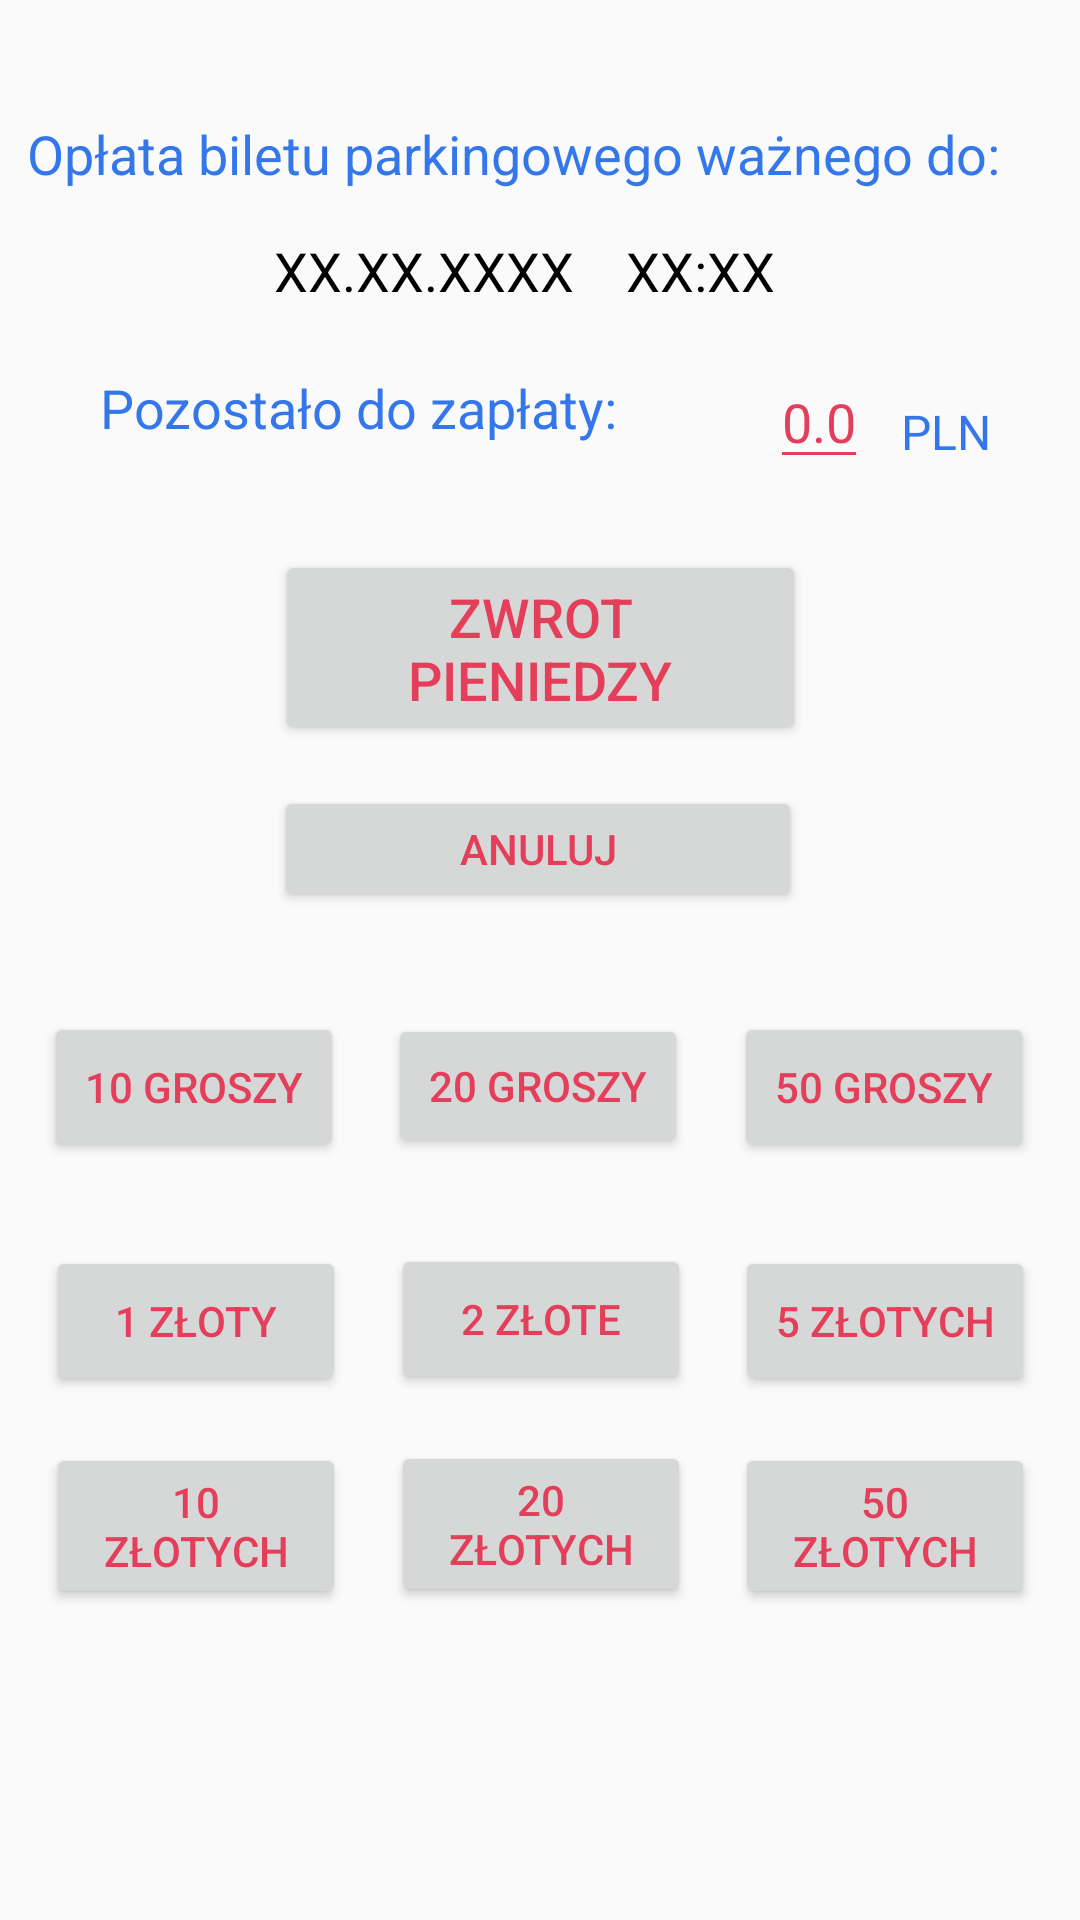

Android layout source for this screen:
<!-- AndroidManifest.xml: application theme AppTheme -->
<!-- res/layout/activity_monety.xml -->
<?xml version="1.0" encoding="utf-8"?>
<androidx.constraintlayout.widget.ConstraintLayout xmlns:android="http://schemas.android.com/apk/res/android"
    xmlns:app="http://schemas.android.com/apk/res-auto"
    xmlns:tools="http://schemas.android.com/tools"
    android:layout_width="match_parent"
    android:layout_height="match_parent"
    tools:context=".Cash">

    <Button


        android:id="@+id/dziesiecgr"
        android:layout_width="100dp"
        android:layout_height="50dp"
        android:text="10 Groszy"
        app:layout_constraintBottom_toBottomOf="parent"
        app:layout_constraintEnd_toStartOf="@+id/dwadziesciagr"
        app:layout_constraintStart_toStartOf="parent"
        app:layout_constraintTop_toTopOf="parent"
        app:layout_constraintVertical_bias="0.572" />

    <Button
        android:id="@+id/dwadziesciagr"
        android:layout_width="100dp"
        android:layout_height="wrap_content"
        android:text="20 Groszy"
        app:layout_constraintBottom_toBottomOf="parent"
        app:layout_constraintEnd_toEndOf="parent"
        app:layout_constraintHorizontal_bias="0.498"
        app:layout_constraintStart_toStartOf="parent"
        app:layout_constraintTop_toTopOf="parent"
        app:layout_constraintVertical_bias="0.571" />

    <Button
        android:id="@+id/piedzesiatgr"
        android:layout_width="100dp"
        android:layout_height="50dp"
        android:text="50 Groszy"
        app:layout_constraintBottom_toBottomOf="parent"
        app:layout_constraintEnd_toEndOf="parent"
        app:layout_constraintStart_toEndOf="@+id/dwadziesciagr"
        app:layout_constraintTop_toTopOf="parent"
        app:layout_constraintVertical_bias="0.572" />

    <Button
        android:id="@+id/piecpln"
        android:layout_width="100dp"
        android:layout_height="50dp"
        android:layout_marginTop="28dp"
        android:text="5 Złotych"
        app:layout_constraintBottom_toBottomOf="parent"
        app:layout_constraintEnd_toEndOf="parent"
        app:layout_constraintHorizontal_bias="0.49"
        app:layout_constraintStart_toEndOf="@+id/dwapln"
        app:layout_constraintTop_toBottomOf="@+id/piedzesiatgr"
        app:layout_constraintVertical_bias="0.0" />

    <Button
        android:id="@+id/dziesiecpln"
        android:layout_width="100dp"
        android:layout_height="wrap_content"
        android:text="10 Złotych"
        app:layout_constraintBottom_toBottomOf="parent"
        app:layout_constraintEnd_toStartOf="@+id/dwadziesciapln"
        app:layout_constraintStart_toStartOf="parent"
        app:layout_constraintTop_toBottomOf="@+id/jedenpln"
        app:layout_constraintVertical_bias="0.13" />

    <Button
        android:id="@+id/dwadziesciapln"
        android:layout_width="100dp"
        android:layout_height="wrap_content"
        android:text="20 Złotych"
        app:layout_constraintBottom_toBottomOf="parent"
        app:layout_constraintEnd_toEndOf="parent"
        app:layout_constraintHorizontal_bias="0.501"
        app:layout_constraintStart_toStartOf="parent"
        app:layout_constraintTop_toBottomOf="@+id/dwapln"
        app:layout_constraintVertical_bias="0.13" />

    <Button
        android:id="@+id/piedziesiatpln"
        android:layout_width="100dp"
        android:layout_height="wrap_content"
        android:text="50 Złotych"
        app:layout_constraintBottom_toBottomOf="parent"
        app:layout_constraintEnd_toEndOf="parent"
        app:layout_constraintHorizontal_bias="0.49"
        app:layout_constraintStart_toEndOf="@+id/dwadziesciapln"
        app:layout_constraintTop_toBottomOf="@+id/piecpln"
        app:layout_constraintVertical_bias="0.13" />

    <Button
        android:id="@+id/jedenpln"
        android:layout_width="100dp"
        android:layout_height="50dp"
        android:layout_marginTop="28dp"
        android:text="1 Złoty"
        app:layout_constraintBottom_toBottomOf="parent"
        app:layout_constraintEnd_toStartOf="@+id/dwapln"
        app:layout_constraintStart_toStartOf="parent"
        app:layout_constraintTop_toBottomOf="@+id/dziesiecgr"
        app:layout_constraintVertical_bias="0.0" />

    <Button
        android:id="@+id/dwapln"
        android:layout_width="100dp"
        android:layout_height="50dp"
        android:layout_marginTop="28dp"
        android:text="2 Złote"
        app:layout_constraintBottom_toBottomOf="parent"
        app:layout_constraintEnd_toEndOf="parent"
        app:layout_constraintHorizontal_bias="0.501"
        app:layout_constraintStart_toStartOf="parent"
        app:layout_constraintTop_toBottomOf="@+id/dwadziesciagr"
        app:layout_constraintVertical_bias="0.003" />

    <TextView
        android:id="@+id/textView4"
        android:layout_width="190dp"
        android:layout_height="30dp"
        android:text="Pozostało do zapłaty:"
        android:textColor="#3477EB"
        android:textSize="18sp"
        app:layout_constraintBottom_toTopOf="@+id/dziesiecgr"
        app:layout_constraintEnd_toStartOf="@+id/kosztPostoju"
        app:layout_constraintStart_toStartOf="parent"
        app:layout_constraintTop_toTopOf="parent"
        app:layout_constraintVertical_bias="0.402" />

    <Button
        android:id="@+id/change"
        android:layout_width="177dp"
        android:layout_height="65dp"
        android:text="Zwrot pieniedzy"
        android:textSize="18sp"
        app:layout_constraintBottom_toBottomOf="parent"
        app:layout_constraintEnd_toEndOf="parent"
        app:layout_constraintStart_toStartOf="parent"
        app:layout_constraintTop_toTopOf="parent"
        app:layout_constraintVertical_bias="0.319" />

    <AutoCompleteTextView
        android:id="@+id/kosztPostoju"
        android:layout_width="wrap_content"
        android:layout_height="wrap_content"
        android:editable="false"
        android:text="0.0"
        app:layout_constraintBottom_toTopOf="@+id/piedzesiatgr"
        app:layout_constraintEnd_toEndOf="parent"
        app:layout_constraintHorizontal_bias="0.784"
        app:layout_constraintStart_toStartOf="parent"
        app:layout_constraintTop_toTopOf="parent"
        app:layout_constraintVertical_bias="0.4" />

    <TextView
        android:id="@+id/textView6"
        android:layout_width="wrap_content"
        android:layout_height="wrap_content"
        android:text="PLN"
        android:textColor="#3477EB"
        android:textSize="16sp"
        app:layout_constraintBottom_toBottomOf="parent"
        app:layout_constraintEnd_toEndOf="parent"
        app:layout_constraintHorizontal_bias="0.274"
        app:layout_constraintStart_toEndOf="@+id/kosztPostoju"
        app:layout_constraintTop_toTopOf="parent"
        app:layout_constraintVertical_bias="0.215" />

    <Button
        android:id="@+id/cancel"
        android:layout_width="176dp"
        android:layout_height="42dp"
        android:text="Anuluj"
        app:layout_constraintBottom_toBottomOf="parent"
        app:layout_constraintEnd_toEndOf="parent"
        app:layout_constraintHorizontal_bias="0.497"
        app:layout_constraintStart_toStartOf="parent"
        app:layout_constraintTop_toTopOf="parent"
        app:layout_constraintVertical_bias="0.438" />

    <TextView
        android:id="@+id/textView11"
        android:layout_width="342dp"
        android:layout_height="33dp"
        android:text="Opłata biletu parkingowego ważnego do:"
        android:textColor="#3477EB"
        android:textSize="18sp"
        app:layout_constraintBottom_toBottomOf="parent"
        app:layout_constraintEnd_toEndOf="parent"
        app:layout_constraintHorizontal_bias="0.492"
        app:layout_constraintStart_toStartOf="parent"
        app:layout_constraintTop_toTopOf="parent"
        app:layout_constraintVertical_bias="0.064" />

    <TextView
        android:id="@+id/Data"
        android:layout_width="108dp"
        android:layout_height="27dp"
        android:text="XX.XX.XXXX"
        android:textColor="#000000"
        android:textSize="18sp"
        app:layout_constraintBottom_toBottomOf="parent"
        app:layout_constraintEnd_toEndOf="parent"
        app:layout_constraintHorizontal_bias="0.363"
        app:layout_constraintStart_toStartOf="parent"
        app:layout_constraintTop_toTopOf="parent"
        app:layout_constraintVertical_bias="0.127" />

    <TextView
        android:id="@+id/Czas"
        android:layout_width="50dp"
        android:layout_height="26dp"
        android:text="XX:XX"
        android:textColor="#000000"
        android:textSize="18sp"
        app:layout_constraintBottom_toBottomOf="parent"
        app:layout_constraintEnd_toEndOf="parent"
        app:layout_constraintHorizontal_bias="0.673"
        app:layout_constraintStart_toStartOf="parent"
        app:layout_constraintTop_toTopOf="parent"
        app:layout_constraintVertical_bias="0.127" />

</androidx.constraintlayout.widget.ConstraintLayout>
<!-- resources referenced by this layout -->
<resources>
  <style name="AppTheme" parent="Theme.AppCompat.Light.DarkActionBar">
          
          <item name="colorPrimary">@color/colorPrimary</item>
          <item name="colorPrimaryDark">@color/colorAnotherBlue</item>
          <item name="colorAccent">@color/colorAccent</item>
          <item name="android:textColorPrimary">@color/colorRose</item>
          <item name="android:textColorSecondary">@color/colorRose</item>
      </style>
  <color name="colorPrimary">#162447</color>
  <color name="colorAnotherBlue">#1f4068</color>
  <color name="colorAccent">#1b1b2f</color>
  <color name="colorRose">#e43f5a</color>
</resources>
